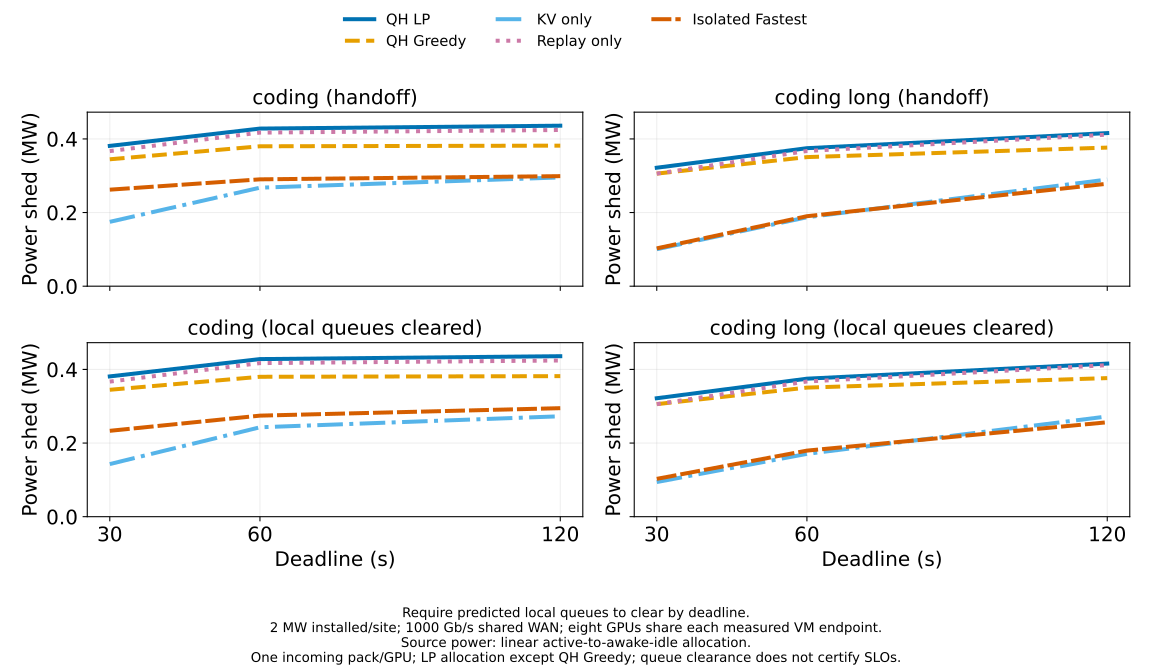

Source data for this figure (header and first rows):
workload, deadline_s, policy, raw_handoff_power_mw, queue_cleared_handoff_power_mw
coding, 30.0, greedy, 0.3447, 0.3447
coding, 30.0, isolated_fastest, 0.2622, 0.2333
coding, 30.0, kv_only, 0.1748, 0.1429
coding, 30.0, queue_haul, 0.3811, 0.3811
coding, 30.0, replay_only, 0.3669, 0.3669
coding, 60.0, greedy, 0.38, 0.38
coding, 60.0, isolated_fastest, 0.2902, 0.2745
coding, 60.0, kv_only, 0.2676, 0.2429
coding, 60.0, queue_haul, 0.4281, 0.4281
coding, 60.0, replay_only, 0.4172, 0.4172
coding, 120.0, greedy, 0.3818, 0.3818
coding, 120.0, isolated_fastest, 0.2989, 0.2948
coding, 120.0, kv_only, 0.2954, 0.2728
coding, 120.0, queue_haul, 0.436, 0.436
coding, 120.0, replay_only, 0.4243, 0.4243
coding_long, 30.0, greedy, 0.3058, 0.3058
coding_long, 30.0, isolated_fastest, 0.1028, 0.1028
coding_long, 30.0, kv_only, 0.1005, 0.09412
coding_long, 30.0, queue_haul, 0.3218, 0.3218
coding_long, 30.0, replay_only, 0.3057, 0.3057
coding_long, 60.0, greedy, 0.3506, 0.3506
coding_long, 60.0, isolated_fastest, 0.1901, 0.1795
coding_long, 60.0, kv_only, 0.1872, 0.1706
coding_long, 60.0, queue_haul, 0.3749, 0.3749
coding_long, 60.0, replay_only, 0.3672, 0.3672
coding_long, 120.0, greedy, 0.3765, 0.3765
coding_long, 120.0, isolated_fastest, 0.2783, 0.2565
coding_long, 120.0, kv_only, 0.2897, 0.2723
coding_long, 120.0, queue_haul, 0.4159, 0.4159
coding_long, 120.0, replay_only, 0.4116, 0.4116
